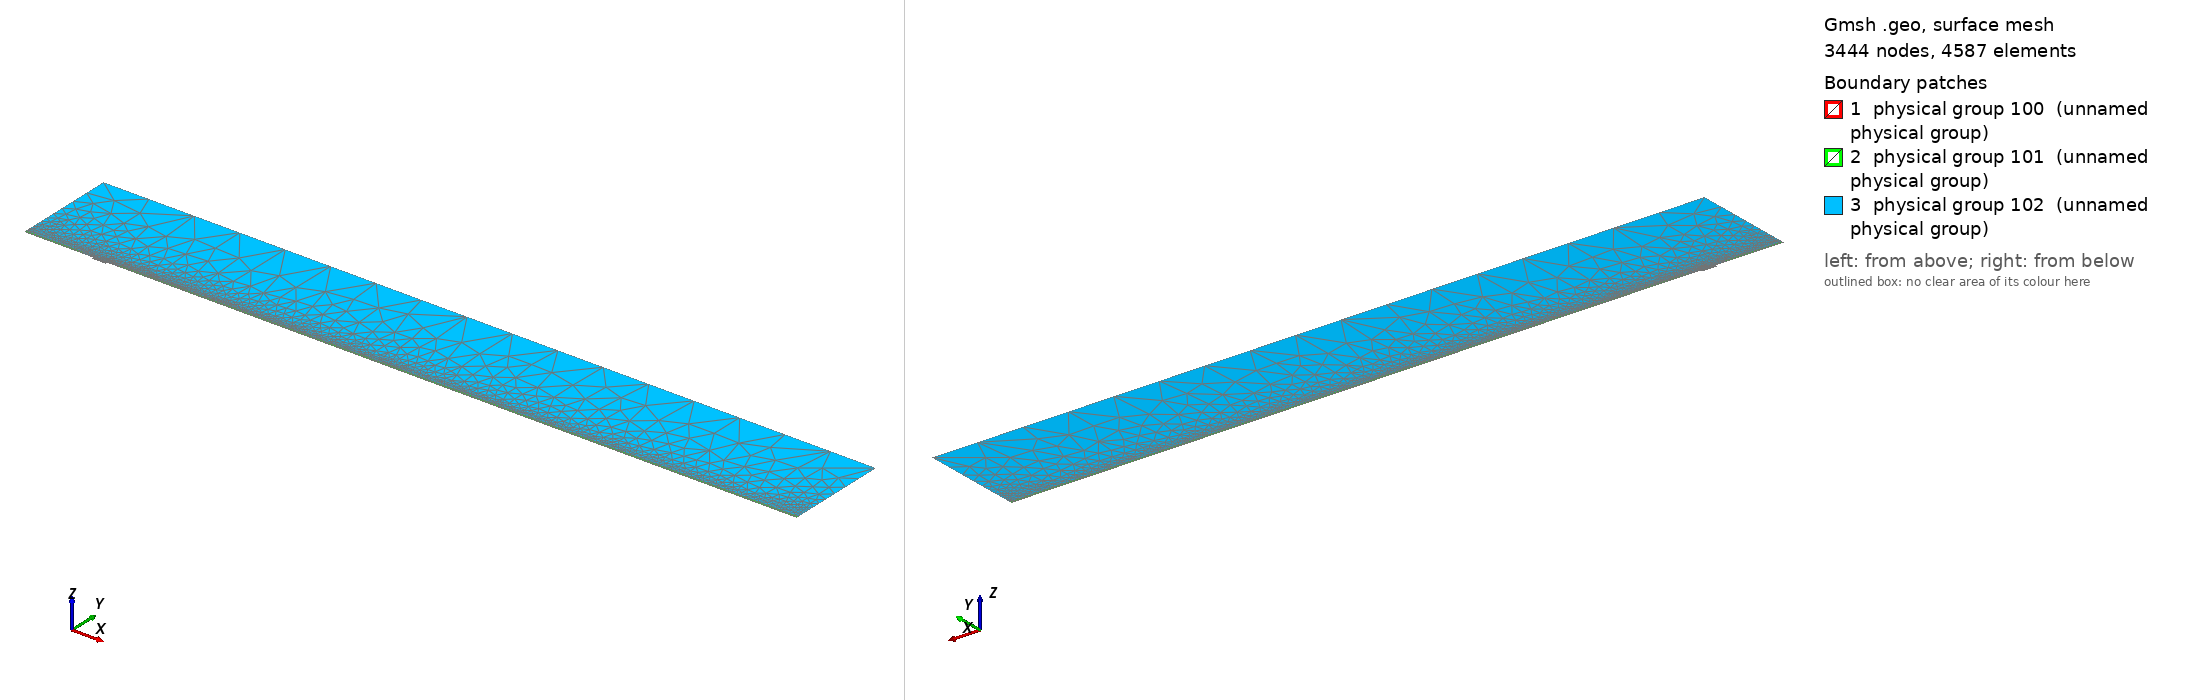

Gmsh geometry script, surface-meshed: 3444 nodes, 4587 surface elements. Boundary patches (legend numbers): 1 physical group 100 (unnamed physical group), 2 physical group 101 (unnamed physical group), 3 physical group 102 (unnamed physical group). Left view from above one corner, right view from below the opposite corner. Legend entries are the model's physical surfaces. The drawing asked Gmsh for element sizes between 1% and 20% of the model's largest extent; the script's own settings can give other sizes.

=== mesh.geo (drawn) ===
// Macro parameters
deltaStar = 1;
D = 3 * deltaStar; // depth of the gap 
W = 21 * deltaStar; // width of the gap
r = 16; // length of non-constant quads upstream and downstream of the gap
s = 8; // length of non-constant quads left and right inside the gap
BL = 0.25 * deltaStar; // height of the second layer of quad elements
BL_upper = 3.5 * deltaStar; // height of the third layer of quad elements
x0 = 100 * deltaStar; // x distance from inflow to gap
lengthOutflow = 1000 * deltaStar; // length after the gap
x3 = W + lengthOutflow; // last point of the domain
height = 150 * deltaStar; // height of the triangular region
triagHeightRegion_inflow = height - BL - BL_upper; // height of the triangular region

// Micro parameters
dx = 0.1; // dx of square elements near the leading and trailing edge of the gap (most resolution-demanding points in the domain)
dy = 1.25 * dx; 
size_triag_v_top = 64; // size of the elements in the upper triangular region

// All the value below are between 0 and 1. =1  means the elements are all equal in size. Avoid using values very close to 1, because we dividing by log(p) in the formula.
dy_in_v_right = 1.5; // heighest quad in the upper layer of quads, in the right part of the gap
dy_in_v_left = 1.75; // heighest quad in the upper layer of quads, in the left part of the gap

// fit (check the file scripts/fit_gmsh.py for more details)
p_in_v_left = 1.0335663036230878 - 1.0234149444433507/(W - 0.8098798097181781)^0.5991729377115732; // densitiy concentration of elements inside the gap, vertically, near the left wall.
p_in_v_right = 1.008073572191136 - 1.1471875292840257/(W - 1.2941255994826328)^0.7890392764815325; // densitiy concentration of elements inside the gap, vertically, near the right wall.
p_in_h_bottom = 0.9; // densitiy concentration of elements inside the gap, horizontally. 
p_in_h_top = 0.9; // densitiy concentration of elements inside the gap, horizontally. 

p_out_h = 0.5; // densitiy concentration of elements outside the gap, horizontally.
p_out_h_upper = 0.5; // densitiy concentration of elements outside the gap, horizontally on the upper layer of quads
p_out_v_inflow_dense = 0.8; // densitiy concentration of elements outside the gap, vertically, near the inflow and the gap
p_out_v_inflow_sparse = 0.99; // densitiy concentration of elements outside the gap, vertically, near the inflow and far from the gap
p_out_v_outflow_dense = 0.9; // densitiy concentration of elements outside the gap, vertically, near the outflow and the gap
p_out_v_outflow_sparse = 0.995; // densitiy concentration of elements outside the gap, vertically, near the outflow and far from the gap
p_triag_h_inflow = 0.8; // densitiy concentration of elements in the triangular region of the domain, horizontally.
p_triag_h_outflow = p_triag_h_inflow; // densitiy concentration of elements in the triangular region of the domain, horizontally.

enlarge_triag_inflow = 1.1; // heigher the value, larger the elements in the triangular region near the inflow
enlarge_triag_outflow = 1.1; // heigher the value, larger the elements in the triangular region near the outflow

// Automated parameters 
a_in_v_right = dx / (W / 2);
a_in_v_left = dx / (W / 2);
a_in_h_bottom = dy / (D / 2);
a_in_h_top = dx / (D / 2);
a_out_h = dx / BL;
a_out_v_inflow_dense = dx / r;
a_out_v_outflow_dense = dx / r;

// for the derivation of the formula, see file 20250123_gmshFormula.md in the docs folder
N_in_v_right = Ceil( Log (a_in_v_right / (1 - p_in_v_right + a_in_v_right * p_in_v_right)) / Log(p_in_v_right) );
N_in_v_left = Ceil( Log (a_in_v_left / (1 - p_in_v_left + a_in_v_left * p_in_v_left)) / Log(p_in_v_left) );
N_in_h_bottom = Ceil( Log (a_in_h_bottom / (1 - p_in_h_bottom + a_in_h_bottom * p_in_h_bottom)) / Log(p_in_h_bottom) );
N_in_h_top = Ceil( Log (a_in_h_top / (1 - p_in_h_top + a_in_h_top * p_in_h_top)) / Log(p_in_h_top) );
N_out_h = Ceil( Log (a_out_h / (1 - p_out_h + a_out_h * p_out_h)) / Log(p_out_h) ) + 1; // + 1 is to correct the fact that the distance is too small to properly approximate the dx length
N_out_v_inflow_dense = Ceil( Log (a_out_v_inflow_dense / (1 - p_out_v_inflow_dense + a_out_v_inflow_dense * p_out_v_inflow_dense)) / Log(p_out_v_inflow_dense) );
N_out_v_outflow_dense = Ceil( Log (a_out_v_outflow_dense / (1 - p_out_v_outflow_dense + a_out_v_outflow_dense * p_out_v_outflow_dense)) / Log(p_out_v_outflow_dense) );

p_for_a_out_v_inflow_sparse_computation = p_out_v_inflow_dense;
p_for_a_out_v_outflow_sparse_computation = (p_out_v_outflow_dense + p_out_v_outflow_dense) / 2;
a_out_v_inflow_sparse = r / (x0 - r) * (1 - p_for_a_out_v_inflow_sparse_computation) / (1 - p_for_a_out_v_inflow_sparse_computation^(N_out_v_inflow_dense + 1));
a_out_v_outflow_sparse = r / (lengthOutflow - r) * (1 - p_for_a_out_v_outflow_sparse_computation) / (1 - p_for_a_out_v_outflow_sparse_computation^(N_out_v_outflow_dense + 1));

N_out_v_inflow_sparse = Ceil( Log(a_out_v_inflow_sparse / (1 - p_out_v_inflow_sparse + a_out_v_inflow_sparse * p_out_v_inflow_sparse)) / Log(p_out_v_inflow_sparse) );
N_out_v_outflow_sparse = Ceil( Log(a_out_v_outflow_sparse / (1 - p_out_v_outflow_sparse + a_out_v_outflow_sparse * p_out_v_outflow_sparse)) / Log(p_out_v_outflow_sparse) );


// second layer of quads
a_out_h_upper = (BL) / (BL_upper) * (1 - p_out_h) / (1 - p_out_h^(N_out_h + 1));
N_out_h_upper = Ceil( Log(a_out_h_upper / (1 - p_out_h_upper + a_out_h_upper * p_out_h_upper)) / Log(p_out_h_upper) );

// ---------------------------
// for triangular region
// ---------------------------
a_triag_h_inflow = (BL_upper) / (triagHeightRegion_inflow) * (1 - p_out_h_upper) / (1 - p_out_h_upper^(N_out_h_upper + 1));
a_triag_h_outflow = a_triag_h_inflow;
N_triag_v_top = Ceil( (x3 + x0) / size_triag_v_top ); // we assume p_triag_v = 1, otherwise the formula is different
N_triag_h_inflow = Ceil( Log(a_triag_h_inflow / (1 - p_triag_h_inflow + a_triag_h_inflow * p_triag_h_inflow)) / Log(p_triag_h_inflow) );
N_triag_h_outflow = Ceil( Log(a_triag_h_outflow / (1 - p_triag_h_outflow + a_triag_h_outflow * p_triag_h_outflow)) / Log(p_triag_h_outflow) );
N_triag_h_inflow = Ceil( N_triag_h_inflow / enlarge_triag_inflow );
N_triag_h_outflow = Ceil( N_triag_h_outflow / enlarge_triag_outflow );

Point(1) = {-x0, 0, 0};
Point(2) = {0,0,0};
Point(3) = {0,-D,0};
Point(4) = {W,-D,0};
Point(5) = {W,0,0};
Point(6) = {x3,0,0};
Point(8) = {x3,height,0};
Point(7) = {x3,BL,0};
Point(9) = {-x0,height,0};
Point(10) = {-x0,BL,0};
Point(11) = {0,BL,0};
Point(12) = {W,BL,0};
Point(13) = {W/2,0,0};
Point(14) = {W/2,BL,0};
Point(15) = {0,-D/2,0};
Point(16) = {W/2,-D,0};
Point(17) = {W,-D/2,0};
Point(18) = {-r,0,0};
Point(19) = {-r,BL,0};
Point(20) = {W + r,0,0};
Point(21) = {W + r,BL,0};
Point(22) = {-x0,BL+BL_upper,0};
Point(23) = {-r,BL+BL_upper,0};
Point(24) = {W + r,BL+BL_upper,0};
Point(25) = {x3,BL+BL_upper,0};

Line(1) = {1,18};
Line(2) = {2,15};
Line(3) = {3,16};
Line(4) = {4,17};
Line(5) = {5,20};
Line(6) = {6,7};
Line(7) = {7,25};
Line(8) = {8,9};
Line(9) = {9,22};
Line(10) = {10,19};
Line(11) = {10,1};
Line(12) = {11,14};
Line(13) = {12,21};
Line(14) = {2,13};
Line(15) = {15,3};
Line(16) = {16,4};
Line(17) = {17,5};
Line(18) = {13,5};
Line(19) = {14,12};
Line(20) = {18,2};
Line(21) = {20,6};
Line(22) = {21,7};
Line(23) = {19,11};
Line(24) = {22,10};
Line(25) = {25,8};
Line(26) = {25,24};
Line(27) = {22,23};
Line(28) = {23,19};
Line(29) = {24,21};

// outer quads
Curve Loop(1) = {5, 21, 6, -22, -13, -19, -12, -23, -10, 11, 1, 20, 14, 18};
Plane Surface(1) = {1};

// inside gap
Curve Loop(2) = {2, 15, 3, 16, 4, 17, -18, -14};
Plane Surface(2) = {2};

// triangular region
Curve Loop(3) = {23, 12, 19, 13, -29, -26, 25, 8, 9, 27, 28};
Plane Surface(3) = {3};

// 3rd layer of quads
Curve Loop(4) = {-24, 27, 28,-10};
Curve Loop(5) = {-29, -26, -7, -22};

Plane Surface(4) = {4};
Plane Surface(5) = {5};


// This defines the surfaces that will be meshed with quad elements
Transfinite Surface {1} = {1, 6, 7, 10};
Transfinite Surface {2} = {3, 4, 5, 2}; // number '2' must match the number '2' of plane surface
Transfinite Surface {4} = {19, 23, 22, 10};
Transfinite Surface {5} = {7, 25, 24, 21};

Transfinite Curve {18, 16, 19} = N_in_v_right Using Progression p_in_v_right;
Transfinite Curve {-14, -3, -12} = N_in_v_left Using Progression p_in_v_left;

Transfinite Curve {15, -4} = N_in_h_bottom Using Progression p_in_h_bottom;
Transfinite Curve {-2, 17} = N_in_h_top Using Progression p_in_h_top;


Transfinite Curve {11, -6} = N_out_h Using Progression p_out_h;
Transfinite Curve {24, 28, 29, -7} = N_out_h_upper Using Progression p_out_h_upper;
Transfinite Curve {10, 1, 27} = N_out_v_inflow_sparse Using Progression p_out_v_inflow_sparse;
Transfinite Curve {20, 23} = N_out_v_inflow_dense Using Progression p_out_v_inflow_dense;
Transfinite Curve {-21, -22, 26} = N_out_v_outflow_sparse Using Progression p_out_v_outflow_sparse;
Transfinite Curve {-5, -13} = N_out_v_outflow_dense Using Progression p_out_v_outflow_dense;

Recombine Surface {1, 2, 4, 5};

// for triangluar region
Transfinite Curve {8} = N_triag_v_top Using Progression 1;
Transfinite Curve {-25} = N_triag_h_outflow Using Progression p_triag_h_outflow;
Transfinite Curve {9} = N_triag_h_inflow Using Progression p_triag_h_inflow;


// defining boundary
Physical Curve(1) = {9,24,11}; // inlet
Physical Curve(2) = {7,25,6}; // outlet
Physical Curve(3) = {8}; // top
Physical Curve(4) = {1, 20, 2, 15, 3, 16, 4, 17, 5, 21}; // wall


Physical Surface(100) = {1};
Physical Surface(101) = {2, 4, 5};
Physical Surface(102) = {3};
